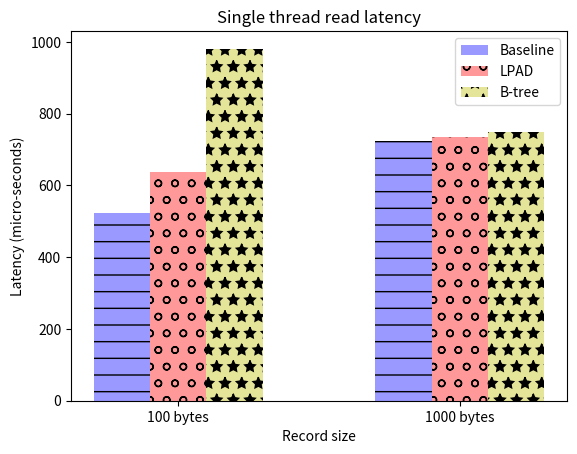

Recreate this plot in Python.
#!/usr/bin/env python2
import numpy as np
import matplotlib.pyplot as plt
from matplotlib.ticker import MaxNLocator
from collections import namedtuple


n_groups = 2

means_baseline = (524,724)

means_lpad = (637,736)

means_btree = (981,750)

fig, ax = plt.subplots()

index = np.arange(n_groups)
bar_width = 0.2

opacity = 0.4
error_config = {'ecolor': '0.3'}

rects1 = ax.bar(index, means_baseline, bar_width,
                alpha=opacity, color='b',
                 error_kw=error_config,
                label='Baseline')

rects2 = ax.bar(index + bar_width, means_lpad, bar_width,
                alpha=opacity, color='r',
                 error_kw=error_config,
                label='LPAD')

rects3 = ax.bar(index + bar_width + bar_width, means_btree, bar_width,
                alpha=opacity, color='y',
                 error_kw=error_config,
                label='B-tree')

for bar in rects1.get_children():
	bar.set_hatch("-");
for bar in rects2.get_children():
	bar.set_hatch("o");
for bar in rects3.get_children():
	bar.set_hatch("*");
ax.set_xlabel('Record size')
ax.set_ylabel('Latency (micro-seconds)')
ax.set_title('Single thread read latency')
ax.set_xticks(index + bar_width)
ax.set_xticklabels(('100 bytes', '1000 bytes'))
ax.legend()

#fig.tight_layout()
plt.show()
plt.savefig('single_read_vsize.ps')
